Image classification data set "model_data" (JanayAlam/docs-cursive-handwriting-recognition on GitHub). Class labels (15): tablet Afenac 50mg, tablet Calcin D, tablet Finix 20mg, tablet Fixal 120mg, tablet Napa Extend 665mg, tablet Naprosyn 500mg, tablet Napsod 550mg, tab. nitrin SR 2.6mg, tablet Osartil 100mg, tablet Ovocal-DX, tablet Ramoril 5mg, tablet Resva 5mg, tab. rivotril 0.5mg, tablet Riz 10mg, tablet V-Plex.

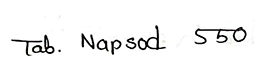
Label: tablet Napsod 550mg

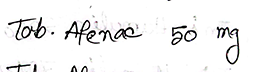
Label: tablet Afenac 50mg

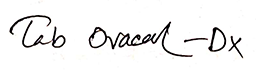
Label: tablet Ovocal-DX

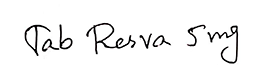
Label: tablet Resva 5mg

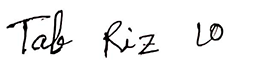
Label: tablet Riz 10mg

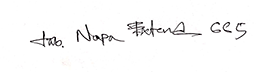
Label: tablet Napa Extend 665mg
